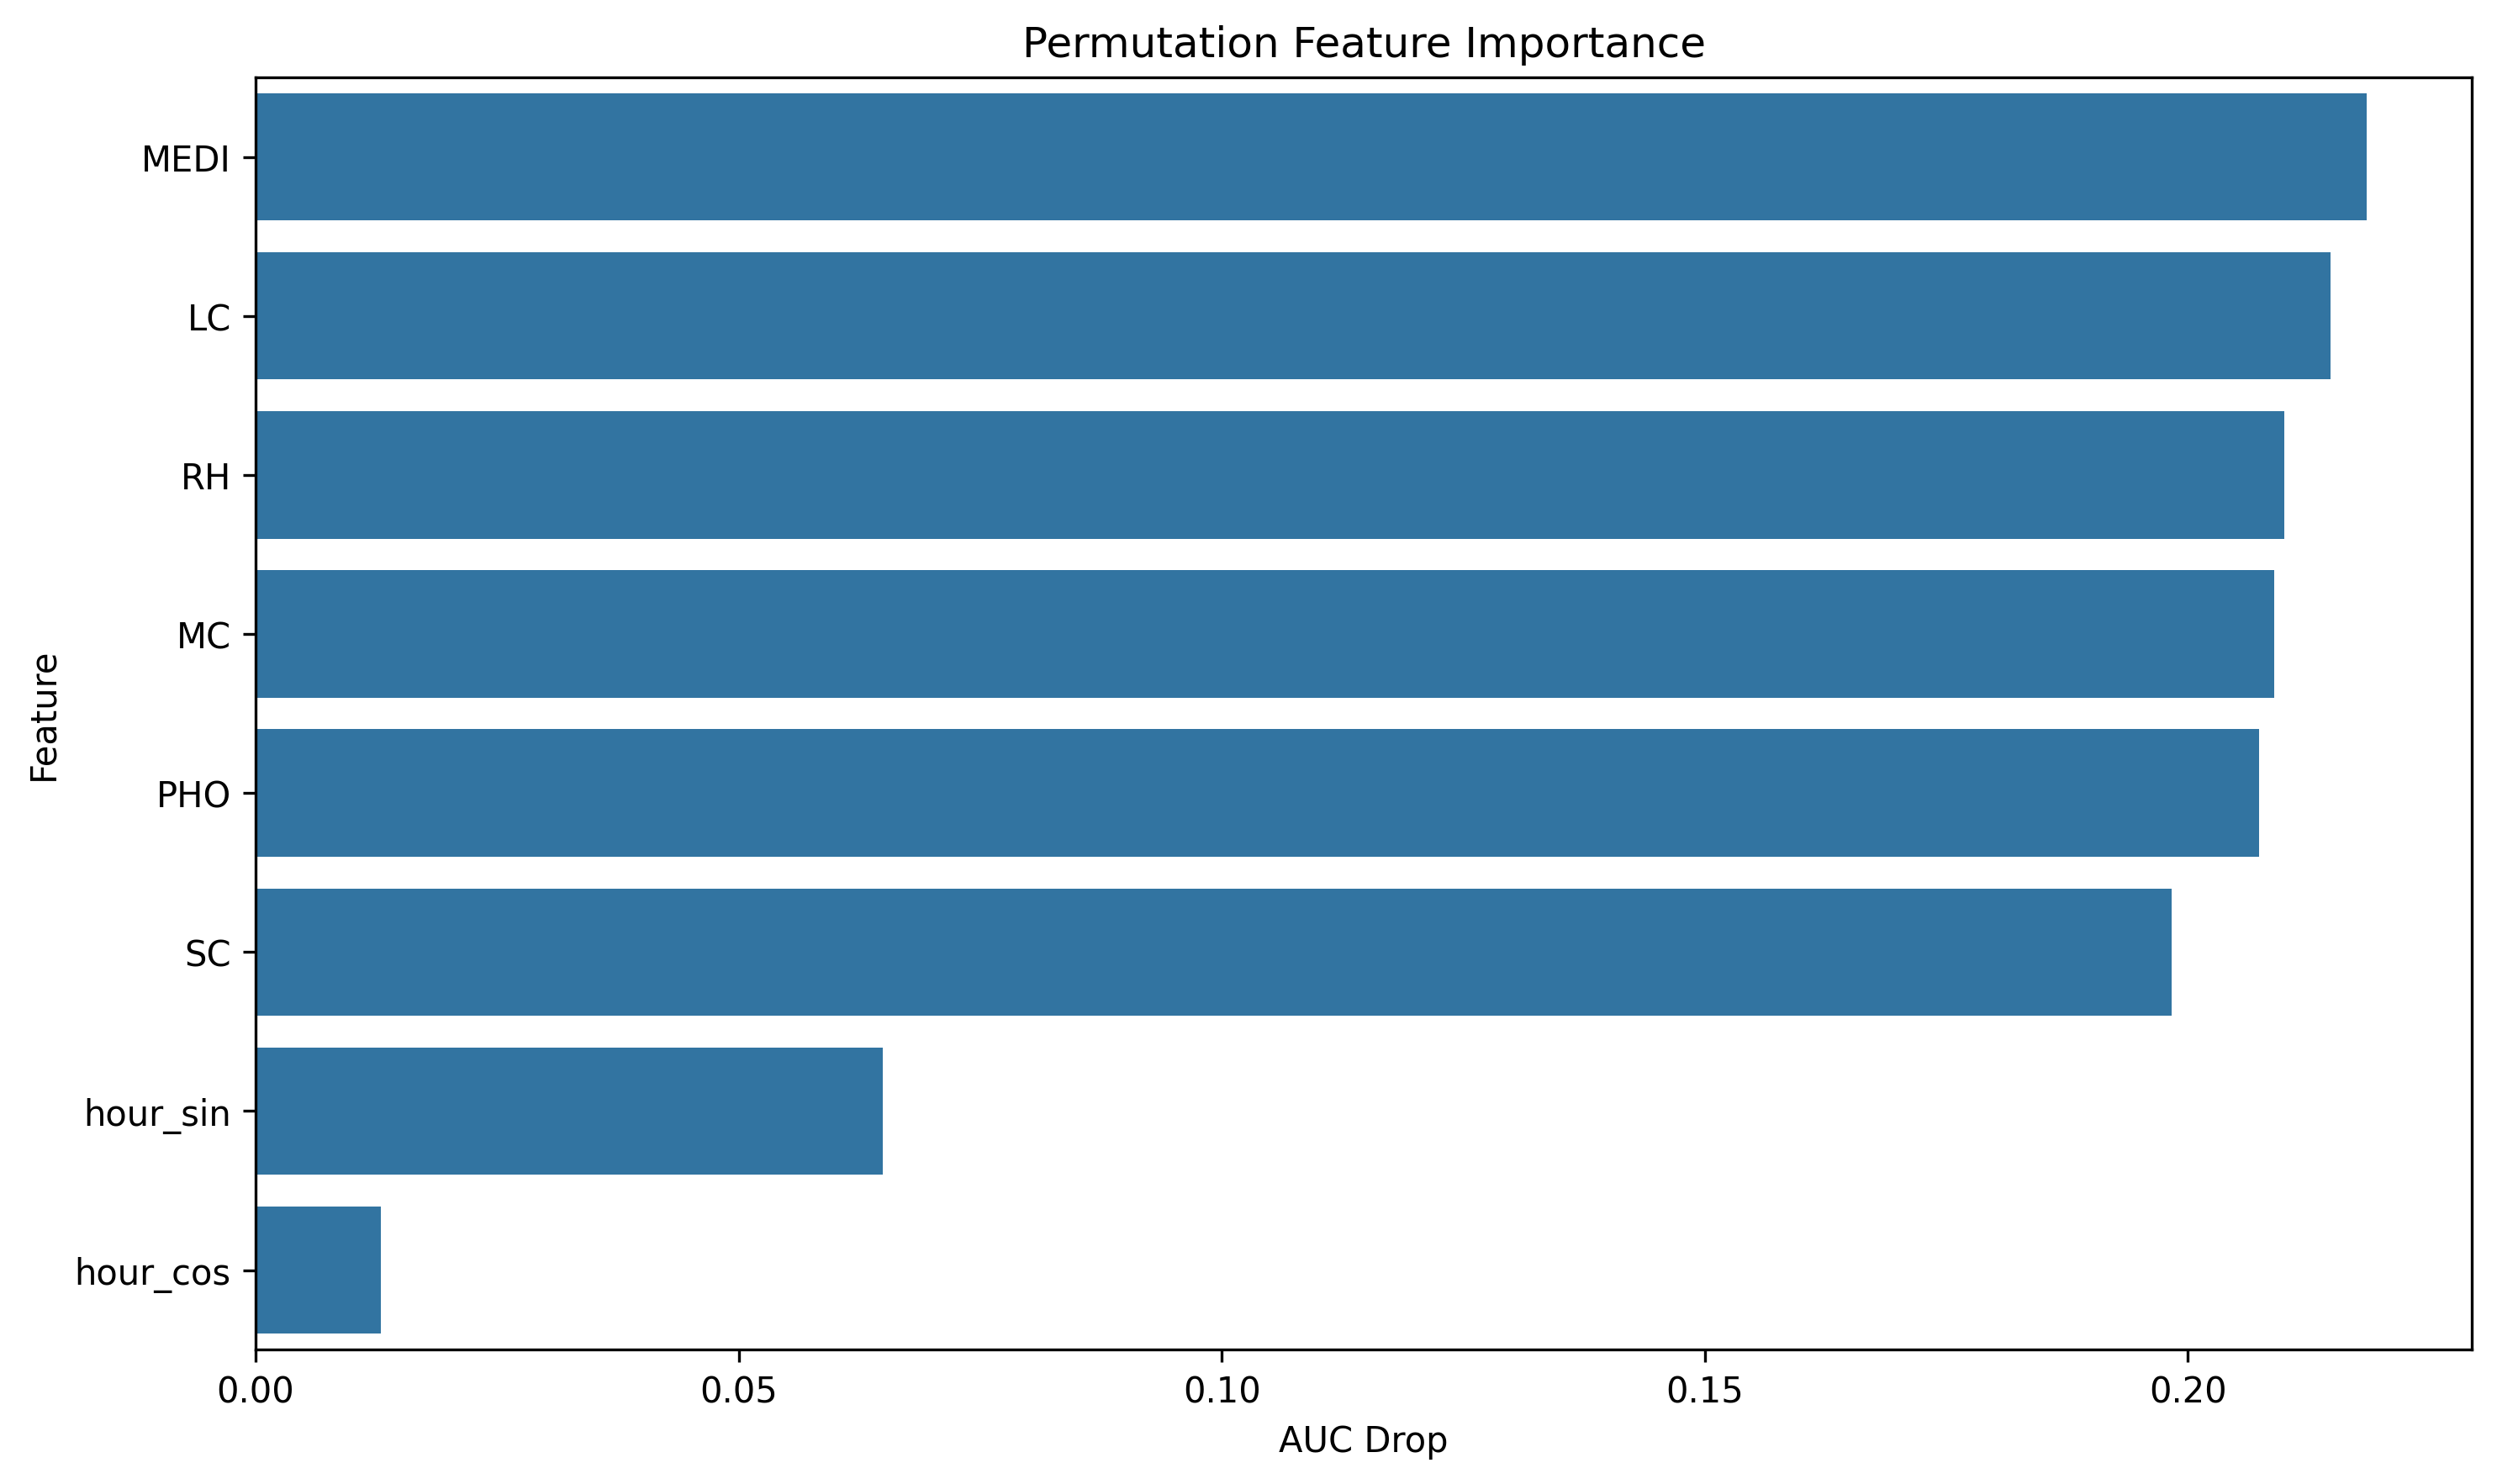

Source data for this figure (header and first rows):
feature, importance
MEDI, 0.2185
LC, 0.2148
RH, 0.21
MC, 0.2089
PHO, 0.2074
SC, 0.1983
hour_sin, 0.06488
hour_cos, 0.01297
